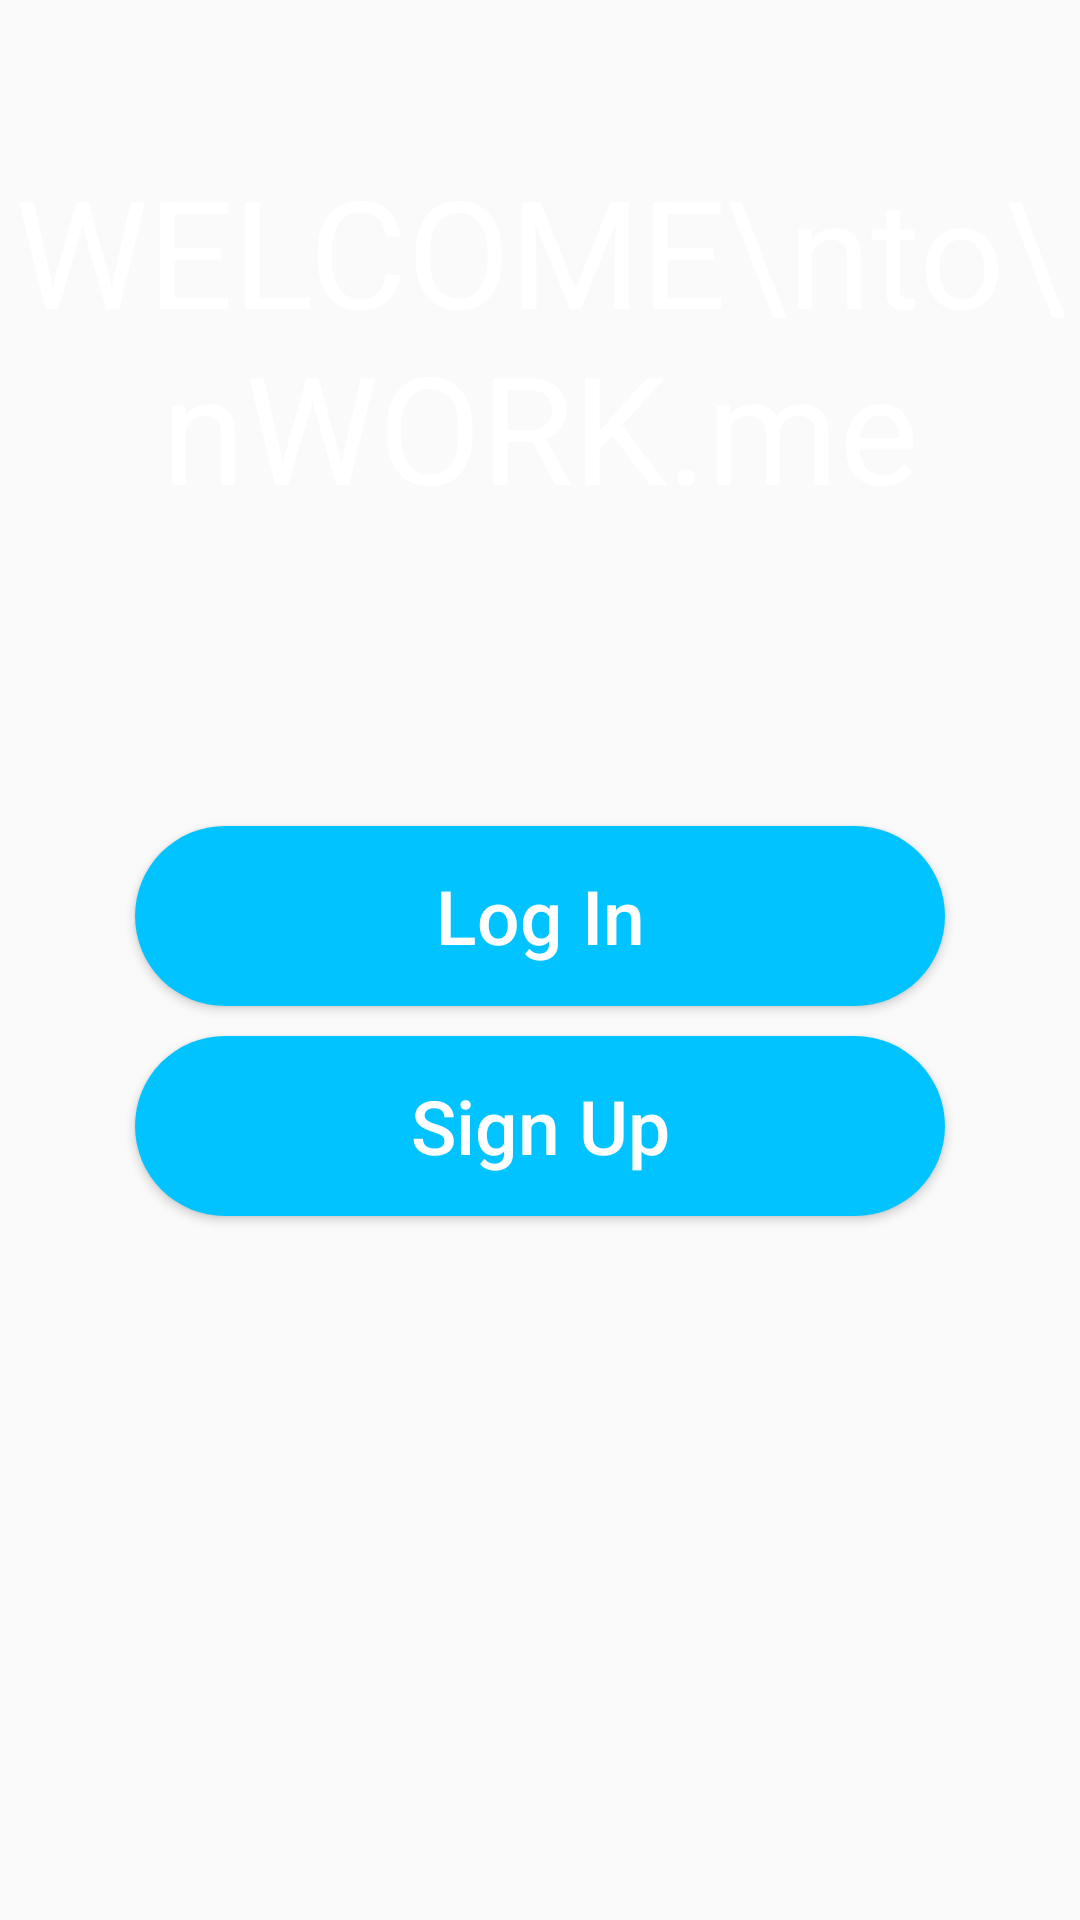

Here is an Android app screen rendered from its layout file. Give the layout XML and the strings, colors and styles it references.
<!-- AndroidManifest.xml: application theme Theme.WorkMe -->
<!-- res/layout/activity_login_signup.xml -->
<?xml version="1.0" encoding="utf-8"?>
<ScrollView xmlns:android="http://schemas.android.com/apk/res/android"
    xmlns:tools="http://schemas.android.com/tools"
    android:layout_width="match_parent"
    android:layout_height="match_parent"
    android:layout_gravity="center_horizontal"
    android:background="@drawable/login_activity_background"
    tools:context=".welcome.MainActivity">

    <LinearLayout
        android:layout_width="match_parent"
        android:layout_height="match_parent"
        android:layout_gravity="center_horizontal"
        android:orientation="vertical">

        
        <TextView
            android:layout_width="wrap_content"
            android:layout_height="wrap_content"
            android:layout_gravity="center_horizontal"
            android:layout_marginTop="50sp"
            android:text="WELCOME\nto\nWORK.me"
            android:textAlignment="center"
            android:textColor="@color/white"
            android:textSize="50sp" />

        
        <Button
            android:onClick="doLogin"
            android:id="@+id/loginButton"
            android:layout_width="wrap_content"
            android:layout_height="wrap_content"
            android:layout_gravity="center_horizontal"
            android:layout_marginTop="100dp"
            android:background="@drawable/oval_button"
            android:text="Log In"
            android:textAllCaps="false"
            android:textColor="@color/white"
            android:textSize="25dp" />

        
        <Button
            android:onClick="doSignUp"
            android:id="@+id/signUpButton"
            android:layout_width="wrap_content"
            android:layout_height="wrap_content"
            android:layout_gravity="center_horizontal"
            android:layout_marginTop="10dp"
            android:layout_marginBottom="100dp"
            android:background="@drawable/oval_button"
            android:text="Sign Up"
            android:textAllCaps="false"
            android:textColor="@color/white"
            android:textSize="25dp" />

    </LinearLayout>
</ScrollView>
<!-- resources referenced by this layout -->
<resources>
  <color name="white">#FFFFFFFF</color>
  <!-- drawable oval_button (drawable) -->
  <?xml version="1.0" encoding="utf-8"?>
  <shape xmlns:android="http://schemas.android.com/apk/res/android"
      android:shape="rectangle" >
  
      <corners
          android:bottomLeftRadius="30dp"
          android:bottomRightRadius="30dp"
          android:radius="60dp"
          android:topLeftRadius="30dp"
          android:topRightRadius="30dp" />
  
      <solid android:color="@color/button_color" />
  
      <padding
          android:bottom="0dp"
          android:left="0dp"
          android:right="0dp"
          android:top="0dp" />
  
      <size
          android:height="60dp"
          android:width="270dp"/>
  
  </shape>
  <style name="Theme.WorkMe" parent="Theme.AppCompat.DayNight.NoActionBar">
          
          <item name="colorPrimary">@color/purple_500</item>
          <item name="colorPrimaryVariant">@color/purple_700</item>
          <item name="colorOnPrimary">@color/white</item>
          
          <item name="colorSecondary">@color/teal_200</item>
          <item name="colorSecondaryVariant">@color/teal_700</item>
          <item name="colorOnSecondary">@color/black</item>
          
          <item name="android:statusBarColor" tools:targetApi="l">?attr/colorPrimaryVariant</item>
          
          <item name="android:textColorPrimary">@color/white</item>
      </style>
  <color name="button_color">#00c3ff</color>
  <color name="purple_500">#7a7cff</color>
  <color name="purple_700">#0031ca</color>
  <color name="teal_200">#FF03DAC5</color>
  <color name="teal_700">#FF018786</color>
  <color name="black">#FF000000</color>
</resources>
